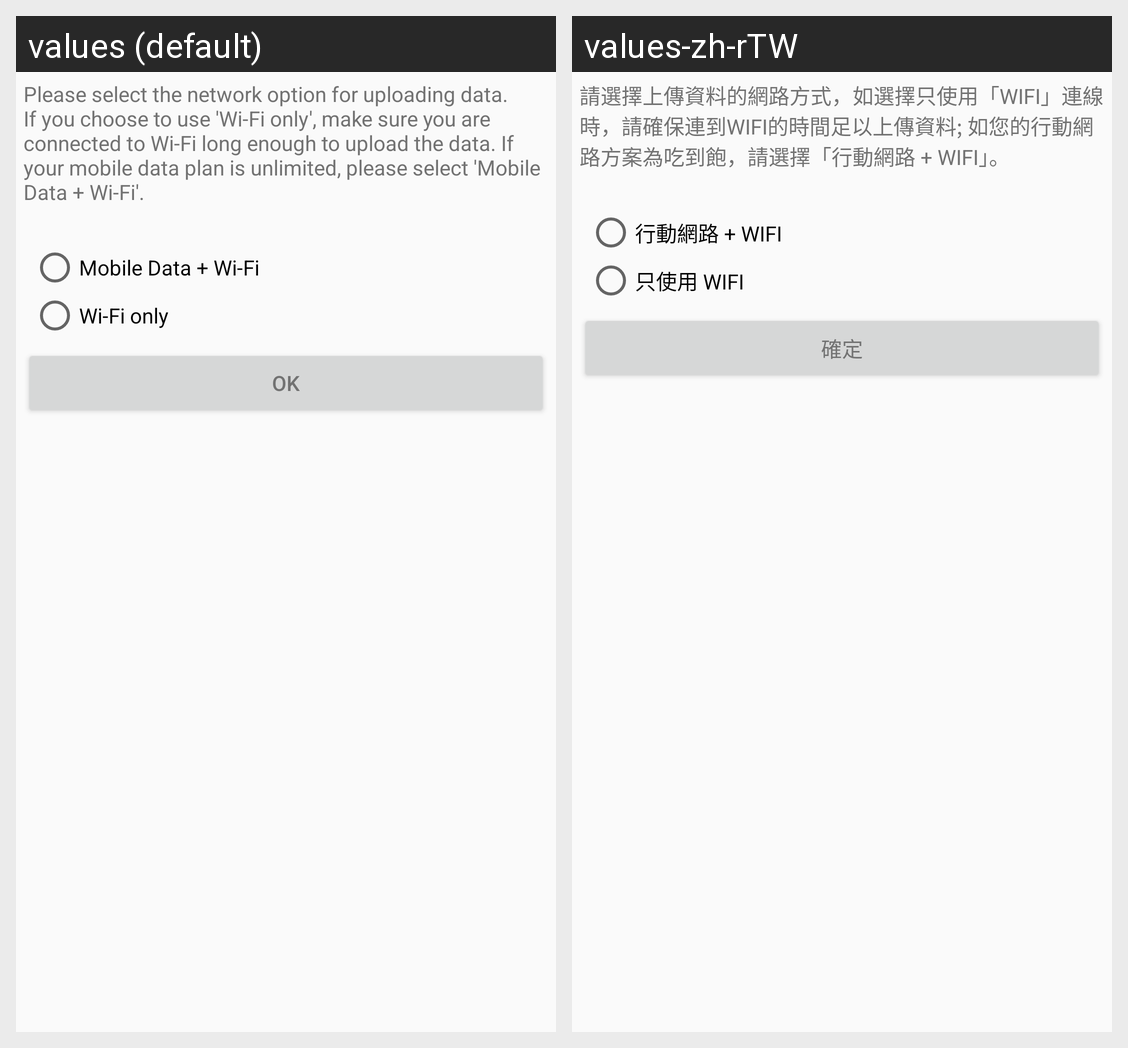

For this localized Android screen grid, give each drawn string resource with its value in every locale shown.
Android screen res/layout/fragment_select_network.xml rendered under 2 locales, left to right: values (default), values-zh-rTW. Device: Nexus 5 (rendered at 1080×1920; each locale shown at half size, 540×960, under a caption strip naming it); theme AppTheme.
Strings drawn on this screen, with the default value and each locale's value (text and hints the layout hard-codes, and strings that could not be matched under every locale, appear in the picture but are not listed):

fragment_network_preference
  values: Please select the network option for uploading data. If you choose to use 'Wi-Fi only', make sure you are connected to Wi-Fi long enough to upload the data. If your mobile data plan is unlimited, please select 'Mobile Data + Wi-Fi'.
  values-zh-rTW: 請選擇上傳資料的網路方式，如選擇只使用「WIFI」連線時，請確保連到WIFI的時間足以上傳資料; 如您的行動網路方案為吃到飽，請選擇「行動網路 + WIFI」。

Mobile_WiFi
  values: Mobile Data + Wi-Fi
  values-zh-rTW: 行動網路 + WIFI

WifiOnly
  values: Wi-Fi only
  values-zh-rTW: 只使用 WIFI

ok
  values: OK
  values-zh-rTW: 確定
